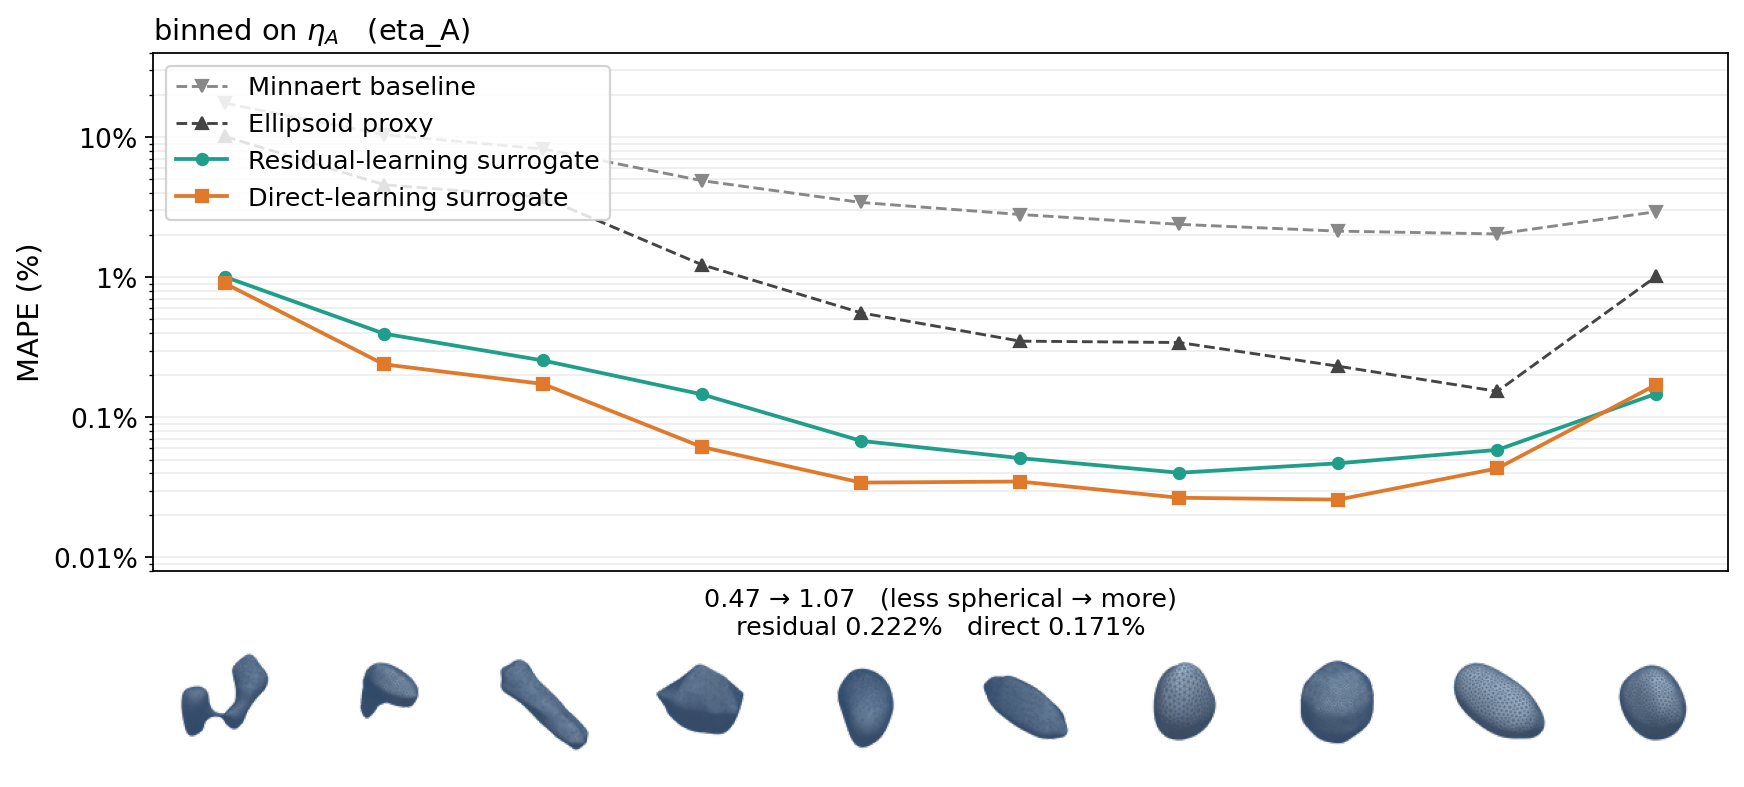

The data file committed next to this chart (first rows):
series, bin, n, scalar_lo, scalar_hi, mape_pct, sem_ape_pct, max_ape_pct
minnaert, 0, 10, 0.4704, 0.8417, 17.49, 1.702, 24.97
minnaert, 1, 10, 0.8417, 0.9391, 10.4, 1.153, 14.82
minnaert, 2, 10, 0.9391, 0.9803, 8.243, 0.9961, 12.9
minnaert, 3, 10, 0.9803, 0.9938, 4.892, 0.9513, 12.3
minnaert, 4, 10, 0.9938, 0.9977, 3.42, 0.4089, 5.114
minnaert, 5, 10, 0.9977, 0.999, 2.805, 0.4244, 5.13
minnaert, 6, 10, 0.999, 0.9995, 2.387, 0.3436, 4.089
minnaert, 7, 10, 0.9995, 0.9998, 2.135, 0.3147, 3.634
minnaert, 8, 10, 0.9998, 0.9999, 2.038, 0.2997, 3.549
minnaert, 9, 10, 0.9999, 1.074, 2.94, 0.7076, 8.287
strasberg, 0, 10, 0.4704, 0.8417, 10.13, 1.925, 18.62
strasberg, 1, 10, 0.8417, 0.9391, 4.579, 1.223, 12.21
strasberg, 2, 10, 0.9391, 0.9803, 3.723, 1.138, 9.396
strasberg, 3, 10, 0.9803, 0.9938, 1.228, 0.6202, 6.667
strasberg, 4, 10, 0.9938, 0.9977, 0.5572, 0.1107, 1.214
strasberg, 5, 10, 0.9977, 0.999, 0.35, 0.06043, 0.6867
strasberg, 6, 10, 0.999, 0.9995, 0.3421, 0.03865, 0.5369
strasberg, 7, 10, 0.9995, 0.9998, 0.2318, 0.02765, 0.4102
strasberg, 8, 10, 0.9998, 0.9999, 0.1534, 0.0514, 0.5945
strasberg, 9, 10, 0.9999, 1.074, 1.016, 0.6168, 6.272
residual, 0, 10, 0.4704, 0.8417, 1.007, 0.3345, 3.393
residual, 1, 10, 0.8417, 0.9391, 0.396, 0.1781, 1.93
residual, 2, 10, 0.9391, 0.9803, 0.2547, 0.05411, 0.5699
residual, 3, 10, 0.9803, 0.9938, 0.1459, 0.04098, 0.4203
residual, 4, 10, 0.9938, 0.9977, 0.06795, 0.01508, 0.1582
residual, 5, 10, 0.9977, 0.999, 0.05117, 0.009872, 0.1128
residual, 6, 10, 0.999, 0.9995, 0.04023, 0.01132, 0.1101
residual, 7, 10, 0.9995, 0.9998, 0.04701, 0.01161, 0.1042
residual, 8, 10, 0.9998, 0.9999, 0.0586, 0.009151, 0.1161
residual, 9, 10, 0.9999, 1.074, 0.1477, 0.06429, 0.6858
direct, 0, 10, 0.4704, 0.8417, 0.9049, 0.299, 3.264
direct, 1, 10, 0.8417, 0.9391, 0.2391, 0.08021, 0.8185
direct, 2, 10, 0.9391, 0.9803, 0.1732, 0.07683, 0.8455
direct, 3, 10, 0.9803, 0.9938, 0.06144, 0.01361, 0.1615
direct, 4, 10, 0.9938, 0.9977, 0.03423, 0.009035, 0.08817
direct, 5, 10, 0.9977, 0.999, 0.03483, 0.00579, 0.05717
direct, 6, 10, 0.999, 0.9995, 0.02667, 0.006331, 0.05254
direct, 7, 10, 0.9995, 0.9998, 0.02588, 0.006438, 0.05839
direct, 8, 10, 0.9998, 0.9999, 0.04321, 0.007544, 0.07525
direct, 9, 10, 0.9999, 1.074, 0.1714, 0.1007, 0.9196
